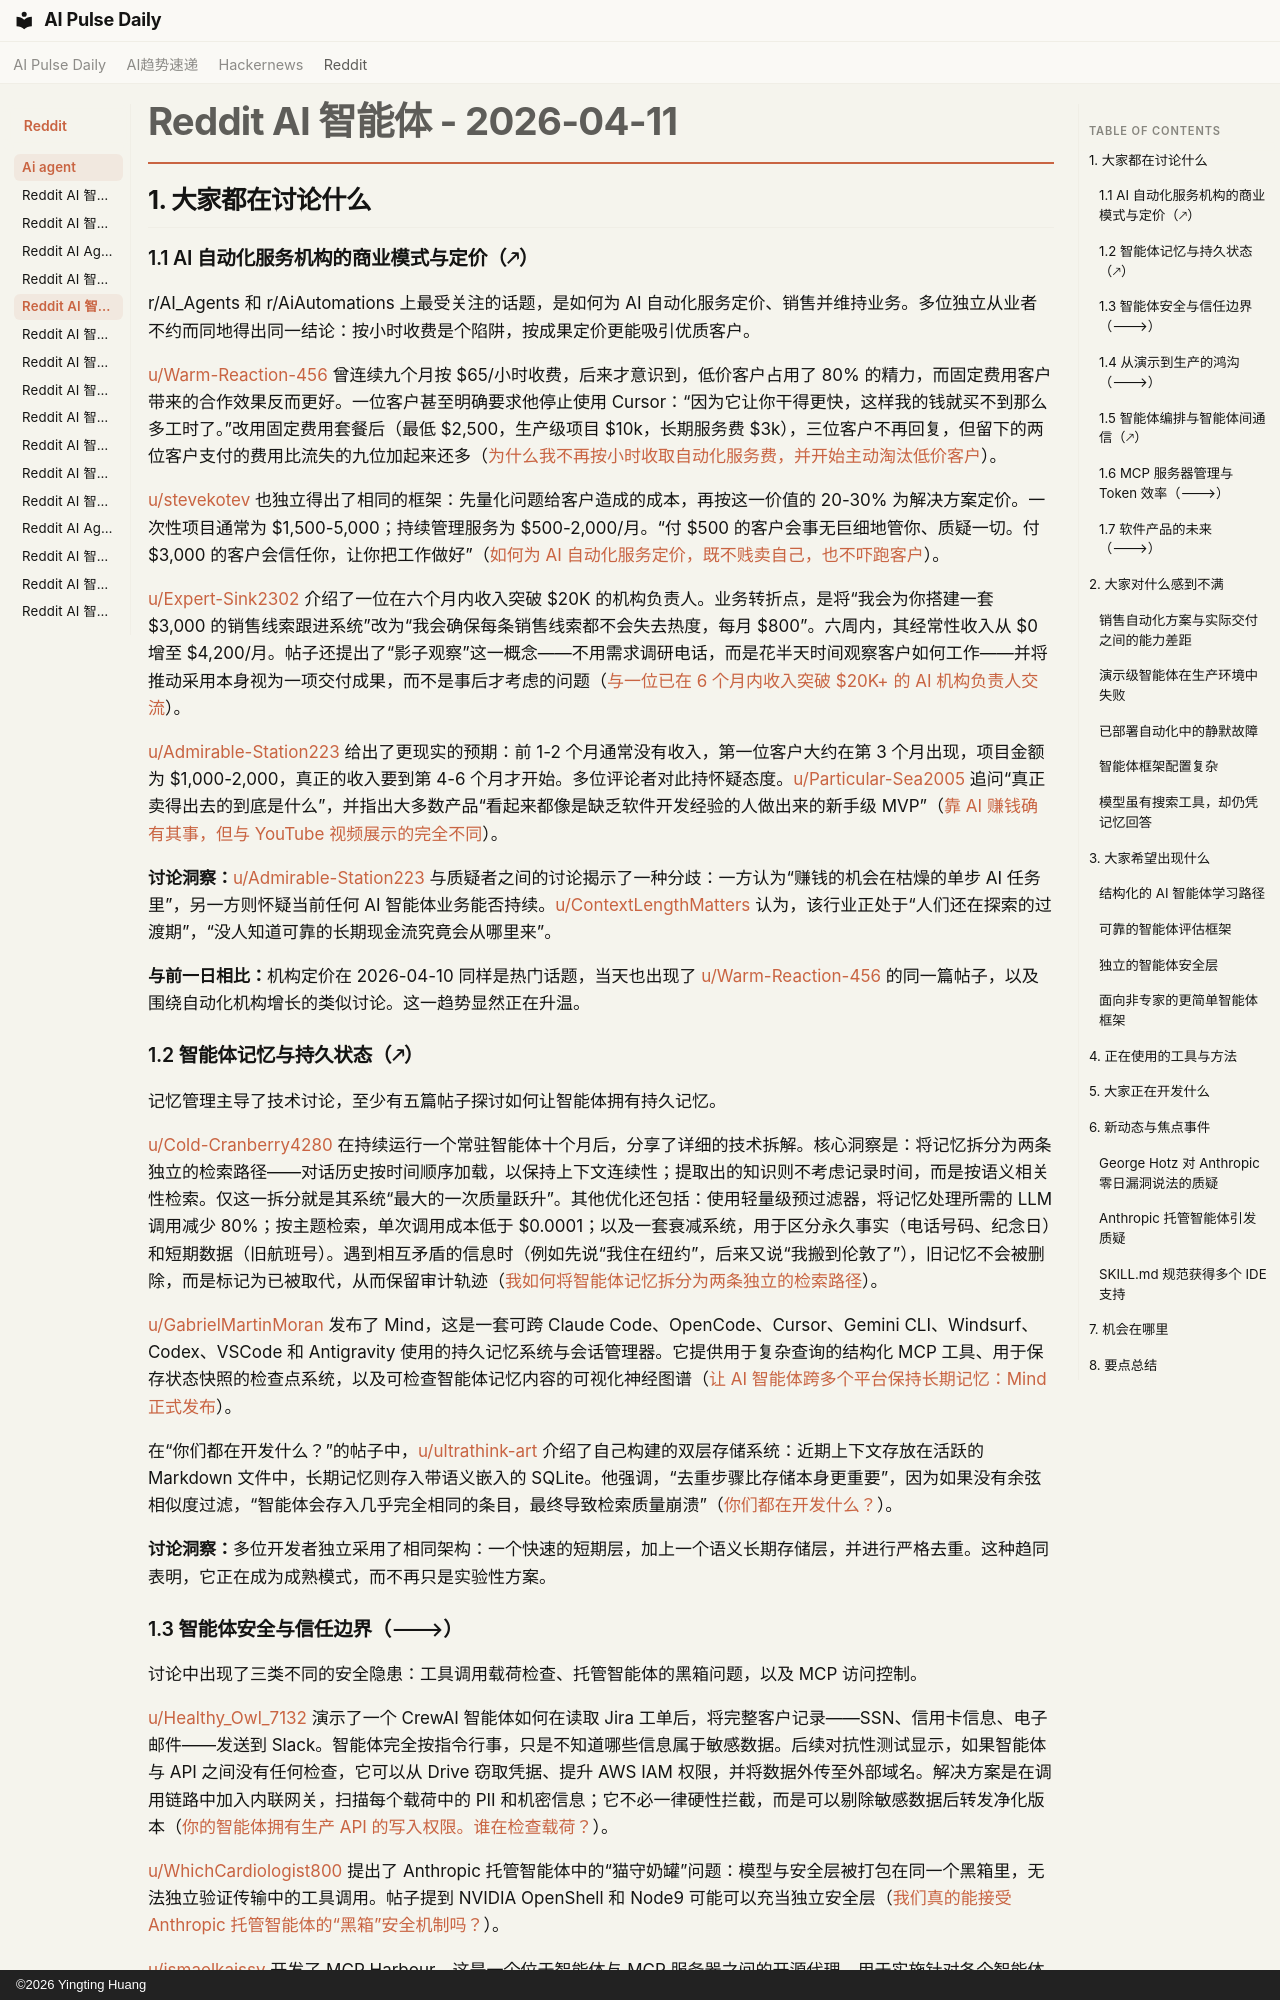

repository: vibewatch/vibewatch.github.io · page: reddit/ai-agent/2026-04-11.zh/index.html · generator: mkdocs · copyright: ©2026 Yingting Huang

# Reddit AI 智能体 - 2026-04-11

## 1. 大家都在讨论什么

### 1.1 AI 自动化服务机构的商业模式与定价（🡕）

r/AI_Agents 和 r/AiAutomations 上最受关注的话题，是如何为 AI 自动化服务定价、销售并维持业务。多位独立从业者不约而同地得出同一结论：按小时收费是个陷阱，按成果定价更能吸引优质客户。

[u/Warm-Reaction-456](https://www.reddit.com/user/Warm-Reaction-456) 曾连续九个月按 $65/小时收费，后来才意识到，低价客户占用了 80% 的精力，而固定费用客户带来的合作效果反而更好。一位客户甚至明确要求他停止使用 Cursor：“因为它让你干得更快，这样我的钱就买不到那么多工时了。”改用固定费用套餐后（最低 $2,500，生产级项目 $10k，长期服务费 $3k），三位客户不再回复，但留下的两位客户支付的费用比流失的九位加起来还多（[为什么我不再按小时收取自动化服务费，并开始主动淘汰低价客户](https://www.reddit.com/r/AI_Agents/comments/1shd40y/why_i_stopped_charging_hourly_for_automation_work/)）。

[u/stevekotev](https://www.reddit.com/user/stevekotev) 也独立得出了相同的框架：先量化问题给客户造成的成本，再按这一价值的 20-30% 为解决方案定价。一次性项目通常为 $1,500-5,000；持续管理服务为 $500-2,000/月。“付 $500 的客户会事无巨细地管你、质疑一切。付 $3,000 的客户会信任你，让你把工作做好”（[如何为 AI 自动化服务定价，既不贱卖自己，也不吓跑客户](https://www.reddit.com/r/AiAutomations/comments/1shdx47/how_to_price_ai_automation_services_without/)）。

[u/Expert-Sink2302](https://www.reddit.com/user/Expert-Sink2302) 介绍了一位在六个月内收入突破 $20K 的机构负责人。业务转折点，是将“我会为你搭建一套 $3,000 的销售线索跟进系统”改为“我会确保每条销售线索都不会失去热度，每月 $800”。六周内，其经常性收入从 $0 增至 $4,200/月。帖子还提出了“影子观察”这一概念——不用需求调研电话，而是花半天时间观察客户如何工作——并将推动采用本身视为一项交付成果，而不是事后才考虑的问题（[与一位已在 6 个月内收入突破 $20K+ 的 AI 机构负责人交流](https://www.reddit.com/r/AiAutomations/comments/1shib6r/chatting_with_an_ai_agency_owner_who_has_already/)）。

[u/Admirable-Station223](https://www.reddit.com/user/Admirable-Station223) 给出了更现实的预期：前 1-2 个月通常没有收入，第一位客户大约在第 3 个月出现，项目金额为 $1,000-2,000，真正的收入要到第 4-6 个月才开始。多位评论者对此持怀疑态度。[u/Particular-Sea2005](https://www.reddit.com/user/Particular-Sea2005) 追问“真正卖得出去的到底是什么”，并指出大多数产品“看起来都像是缺乏软件开发经验的人做出来的新手级 MVP”（[靠 AI 赚钱确有其事，但与 YouTube 视频展示的完全不同](https://www.reddit.com/r/aiagents/comments/1shevg3/making_money_with_ai_is_real_but_its_nothing_like/)）。

**讨论洞察：**[u/Admirable-Station223](https://www.reddit.com/user/Admirable-Station223) 与质疑者之间的讨论揭示了一种分歧：一方认为“赚钱的机会在枯燥的单步 AI 任务里”，另一方则怀疑当前任何 AI 智能体业务能否持续。[u/ContextLengthMatters](https://www.reddit.com/user/ContextLengthMatters) 认为，该行业正处于“人们还在探索的过渡期”，“没人知道可靠的长期现金流究竟会从哪里来”。

**与前一日相比：**机构定价在 2026-04-10 同样是热门话题，当天也出现了 [u/Warm-Reaction-456](https://www.reddit.com/user/Warm-Reaction-456) 的同一篇帖子，以及围绕自动化机构增长的类似讨论。这一趋势显然正在升温。

### 1.2 智能体记忆与持久状态（🡕）

记忆管理主导了技术讨论，至少有五篇帖子探讨如何让智能体拥有持久记忆。

[u/Cold-Cranberry4280](https://www.reddit.com/user/Cold-Cranberry4280) 在持续运行一个常驻智能体十个月后，分享了详细的技术拆解。核心洞察是：将记忆拆分为两条独立的检索路径——对话历史按时间顺序加载，以保持上下文连续性；提取出的知识则不考虑记录时间，而是按语义相关性检索。仅这一拆分就是其系统“最大的一次质量跃升”。其他优化还包括：使用轻量级预过滤器，将记忆处理所需的 LLM 调用减少 80%；按主题检索，单次调用成本低于 $0.0001；以及一套衰减系统，用于区分永久事实（电话号码、纪念日）和短期数据（旧航班号）。遇到相互矛盾的信息时（例如先说“我住在纽约”，后来又说“我搬到伦敦了”），旧记忆不会被删除，而是标记为已被取代，从而保留审计轨迹（[我如何将智能体记忆拆分为两条独立的检索路径](https://www.reddit.com/r/AI_Agents/comments/1shln3h/how_i_split_agent_memory_into_two_separate/)）。

[u/GabrielMartinMoran](https://www.reddit.com/user/GabrielMartinMoran) 发布了 Mind，这是一套可跨 Claude Code、OpenCode、Cursor、Gemini CLI、Windsurf、Codex、VSCode 和 Antigravity 使用的持久记忆系统与会话管理器。它提供用于复杂查询的结构化 MCP 工具、用于保存状态快照的检查点系统，以及可检查智能体记忆内容的可视化神经图谱（[让 AI 智能体跨多个平台保持长期记忆：Mind 正式发布](https://www.reddit.com/r/AI_Agents/comments/1si6ewc/giving_ai_agents_longterm_persistence_across/)）。

在“你们都在开发什么？”的帖子中，[u/ultrathink-art](https://www.reddit.com/user/ultrathink-art) 介绍了自己构建的双层存储系统：近期上下文存放在活跃的 Markdown 文件中，长期记忆则存入带语义嵌入的 SQLite。他强调，“去重步骤比存储本身更重要”，因为如果没有余弦相似度过滤，“智能体会存入几乎完全相同的条目，最终导致检索质量崩溃”（[你们都在开发什么？](https://www.reddit.com/r/AI_Agents/comments/1sig1yy/what_are_you_guys_building/)）。

**讨论洞察：**多位开发者独立采用了相同架构：一个快速的短期层，加上一个语义长期存储层，并进行严格去重。这种趋同表明，它正在成为成熟模式，而不再只是实验性方案。
